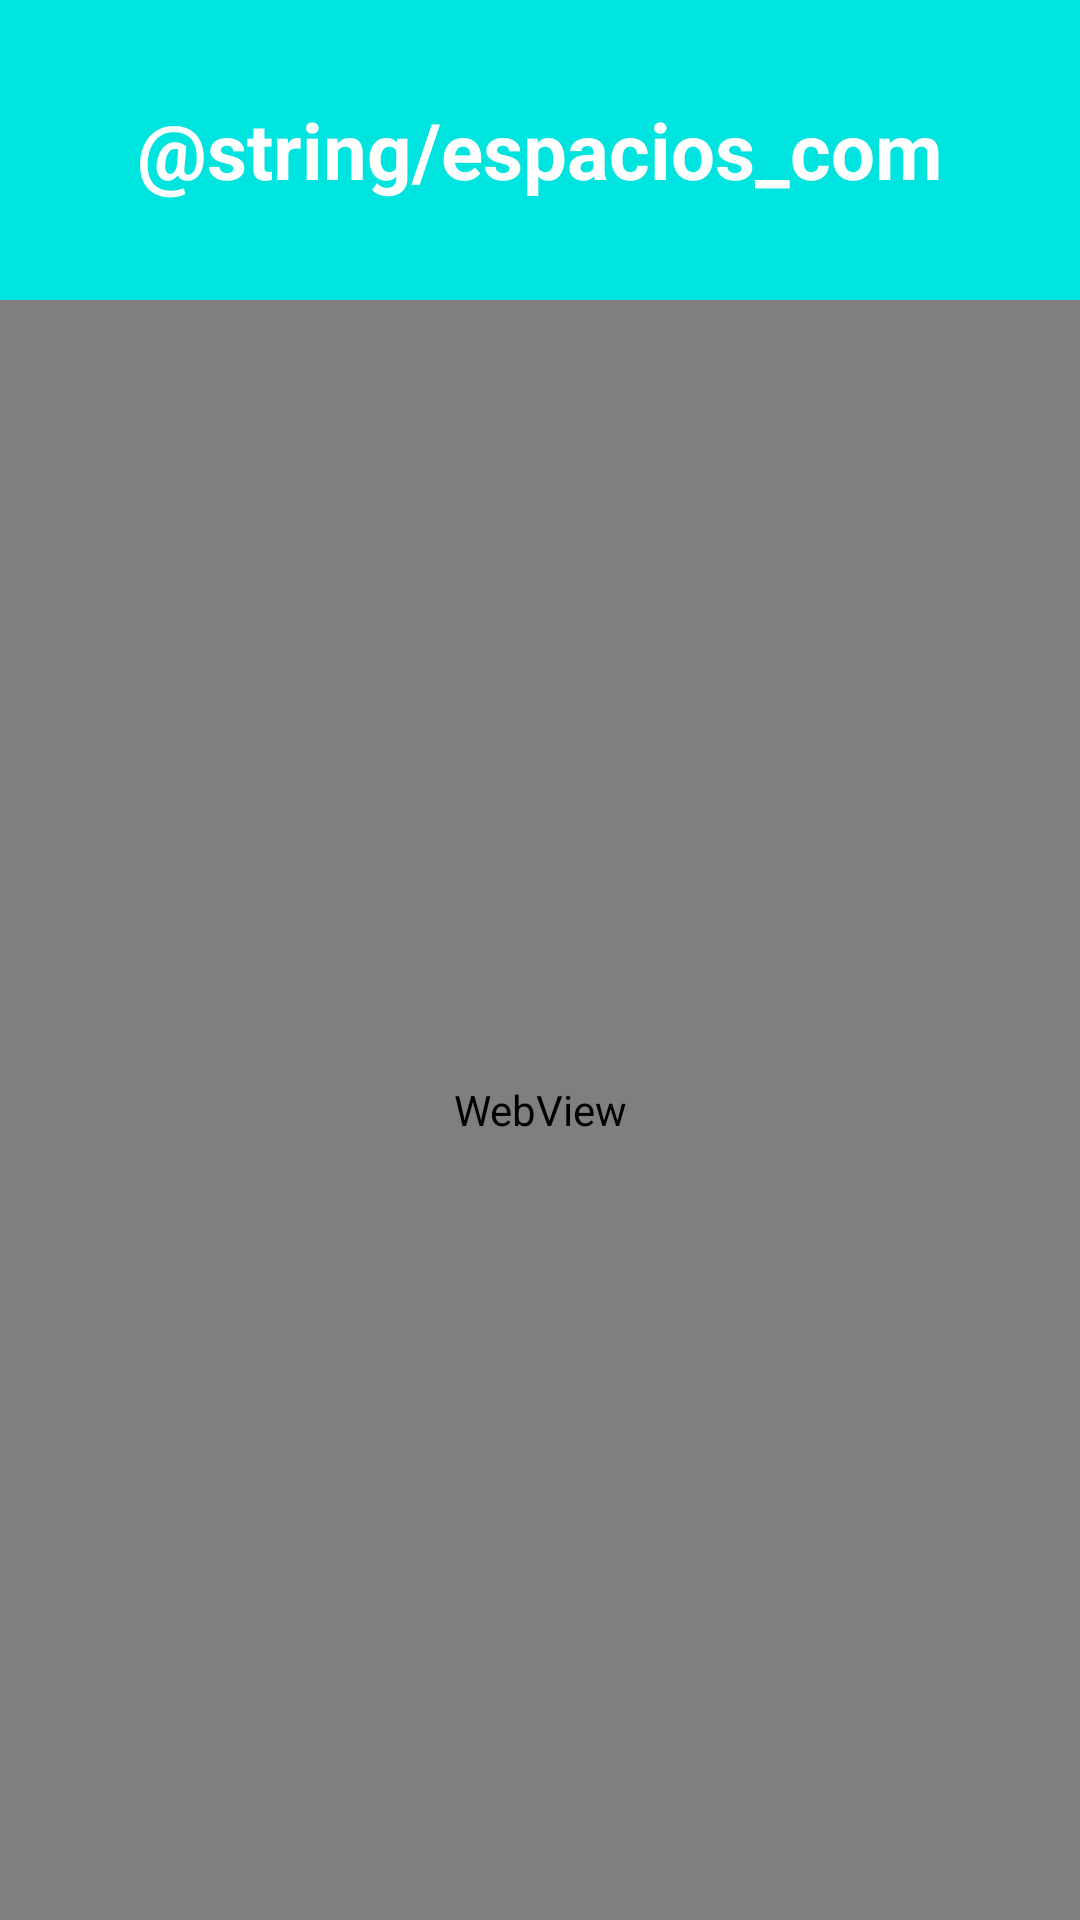

Android layout source for this screen:
<!-- AndroidManifest.xml: application theme Theme.NPI_app -->
<!-- res/layout/espacios_comunes.xml -->
<?xml version="1.0" encoding="utf-8"?>
<androidx.constraintlayout.widget.ConstraintLayout xmlns:android="http://schemas.android.com/apk/res/android"
    xmlns:app="http://schemas.android.com/apk/res-auto"
    xmlns:tools="http://schemas.android.com/tools"
    android:layout_width="match_parent"
    android:layout_height="match_parent"
    android:background="#F1F1F1"
    tools:context=".EspComActivity">

    <LinearLayout
        android:id="@+id/titulo_esp_com"
        android:layout_width="match_parent"
        android:layout_height="100dp"
        android:background="#00E4DF"
        android:padding="8dp"
        app:layout_constraintTop_toTopOf="parent"
        app:layout_constraintStart_toStartOf="parent"
        app:layout_constraintEnd_toEndOf="parent"
        android:gravity="center">

        
        <TextView
            android:layout_width="wrap_content"
            android:layout_height="wrap_content"
            android:text="@string/espacios_com"
            android:textColor="@android:color/white"
            android:textSize="26sp"
            android:textStyle="bold"/>
    </LinearLayout>

    <ProgressBar
        android:id="@+id/progressBar_esp_com"
        android:layout_width="wrap_content"
        android:layout_height="wrap_content"
        android:layout_centerInParent="true"
        android:visibility="gone"
        android:indeterminate="true"
        app:layout_constraintTop_toBottomOf="@id/titulo_esp_com"
        app:layout_constraintStart_toStartOf="parent"
        app:layout_constraintEnd_toEndOf="parent" />

    <WebView
        android:id="@+id/webview_pdf_esp_com"
        android:layout_width="0dp"
        android:layout_height="0dp"
        app:layout_constraintTop_toBottomOf="@id/progressBar_esp_com"
        app:layout_constraintStart_toStartOf="parent"
        app:layout_constraintEnd_toEndOf="parent"
        app:layout_constraintBottom_toBottomOf="parent" />

</androidx.constraintlayout.widget.ConstraintLayout>
<!-- resources referenced by this layout -->
<resources>
  <string name="espacios_com">Common\nSpaces</string>
  <style name="Theme.NPI_app" parent="Theme.AppCompat.Light.NoActionBar" />
</resources>
